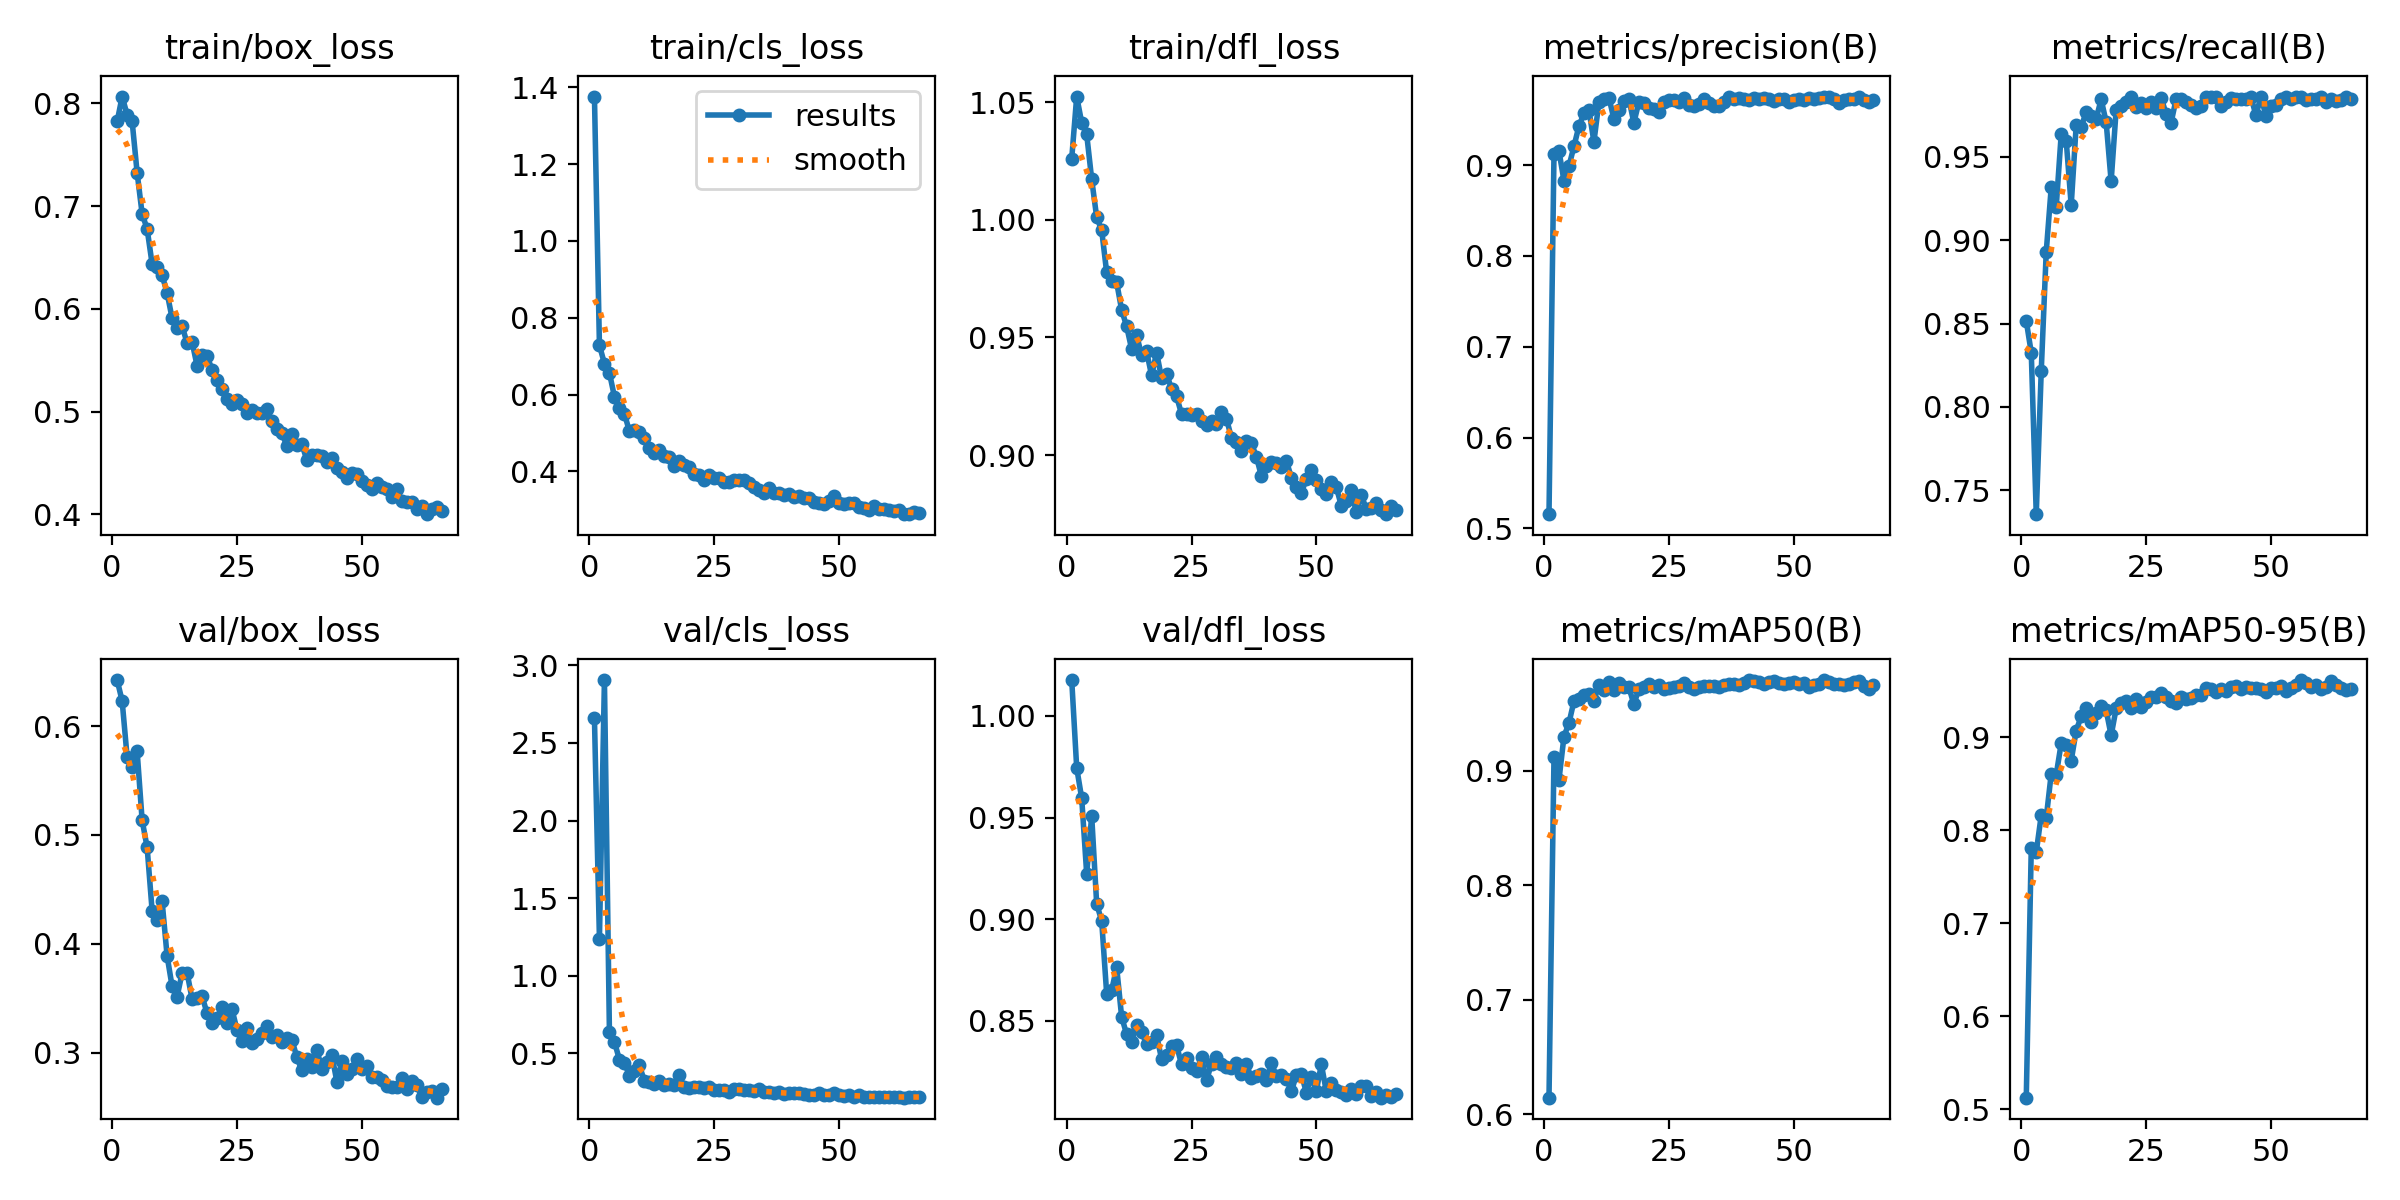

The table this chart was drawn from, first rows:
epoch, time, train/box_loss, train/cls_loss, train/dfl_loss, metrics/precision(B), metrics/recall(B), metrics/mAP50(B), metrics/mAP50-95(B), val/box_loss, val/cls_loss, val/dfl_loss, lr/pg0, lr/pg1, lr/pg2
1, 36.56, 0.7824, 1.376, 1.026, 0.5156, 0.8515, 0.6143, 0.5126, 0.6424, 2.659, 1.018, 0.0005527, 0.0005527, 0.0005527
2, 73.02, 0.8066, 0.7284, 1.052, 0.9126, 0.8325, 0.9116, 0.7807, 0.623, 1.238, 0.9745, 0.001097, 0.001097, 0.001097
3, 111.7, 0.7888, 0.6807, 1.041, 0.9156, 0.7355, 0.892, 0.7766, 0.5713, 2.906, 0.9596, 0.001631, 0.001631, 0.001631
4, 147.3, 0.7824, 0.6566, 1.036, 0.8828, 0.8216, 0.9297, 0.8164, 0.5621, 0.6362, 0.9223, 0.001617, 0.001617, 0.001617
5, 186.2, 0.7324, 0.5949, 1.017, 0.8989, 0.893, 0.9416, 0.8134, 0.5768, 0.5742, 0.9509, 0.001601, 0.001601, 0.001601
6, 224.8, 0.6924, 0.5642, 1.001, 0.9208, 0.9317, 0.9607, 0.8609, 0.5135, 0.4587, 0.9075, 0.001584, 0.001584, 0.001584
7, 263.4, 0.6778, 0.5507, 0.9957, 0.9431, 0.92, 0.9624, 0.8598, 0.4887, 0.4376, 0.8993, 0.001568, 0.001568, 0.001568
8, 302, 0.6437, 0.5046, 0.9777, 0.9571, 0.9637, 0.9659, 0.8937, 0.4304, 0.3559, 0.8635, 0.001551, 0.001551, 0.001551
9, 340.8, 0.6404, 0.5084, 0.974, 0.9606, 0.9598, 0.9668, 0.8917, 0.4219, 0.3878, 0.8651, 0.001535, 0.001535, 0.001535
10, 379.3, 0.6327, 0.5018, 0.9735, 0.9257, 0.921, 0.9612, 0.875, 0.439, 0.4234, 0.8765, 0.001518, 0.001518, 0.001518
11, 417.9, 0.6155, 0.4865, 0.9617, 0.9695, 0.9689, 0.9747, 0.9073, 0.3889, 0.3204, 0.852, 0.001502, 0.001502, 0.001502
12, 456.5, 0.5908, 0.4603, 0.9548, 0.9734, 0.9679, 0.97, 0.9225, 0.3609, 0.3136, 0.8435, 0.001485, 0.001485, 0.001485
13, 495.4, 0.5813, 0.4493, 0.9451, 0.9745, 0.977, 0.9772, 0.9319, 0.3513, 0.2996, 0.8397, 0.001469, 0.001469, 0.001469
14, 533.9, 0.5832, 0.457, 0.9509, 0.9512, 0.9744, 0.9703, 0.9163, 0.3729, 0.3192, 0.8478, 0.001452, 0.001452, 0.001452
15, 572.4, 0.5668, 0.4397, 0.9425, 0.9609, 0.973, 0.9762, 0.9262, 0.3734, 0.2976, 0.8444, 0.001436, 0.001436, 0.001436
16, 611, 0.5678, 0.4382, 0.944, 0.971, 0.9845, 0.9734, 0.9339, 0.3494, 0.2993, 0.8387, 0.001419, 0.001419, 0.001419
17, 649.6, 0.5447, 0.4134, 0.9339, 0.973, 0.9709, 0.9728, 0.9293, 0.3499, 0.2942, 0.8397, 0.001403, 0.001403, 0.001403
18, 688.3, 0.5554, 0.4265, 0.9436, 0.9467, 0.9354, 0.9581, 0.9021, 0.3519, 0.3567, 0.843, 0.001386, 0.001386, 0.001386
19, 727, 0.5541, 0.4169, 0.9326, 0.9696, 0.978, 0.9711, 0.931, 0.3362, 0.2808, 0.8313, 0.00137, 0.00137, 0.00137
20, 765.5, 0.5407, 0.4115, 0.9346, 0.9684, 0.9806, 0.9729, 0.9369, 0.3275, 0.2778, 0.8333, 0.001353, 0.001353, 0.001353
21, 804.5, 0.5311, 0.3931, 0.928, 0.9635, 0.9829, 0.9756, 0.9393, 0.3315, 0.283, 0.8376, 0.001337, 0.001337, 0.001337
22, 843.2, 0.5215, 0.3916, 0.925, 0.9625, 0.9862, 0.9732, 0.9312, 0.3418, 0.2831, 0.8381, 0.00132, 0.00132, 0.00132
23, 882, 0.5126, 0.379, 0.9175, 0.959, 0.9797, 0.9752, 0.941, 0.3275, 0.2789, 0.8287, 0.001304, 0.001304, 0.001304
24, 920.6, 0.5072, 0.3903, 0.9173, 0.9698, 0.9826, 0.9709, 0.9331, 0.3399, 0.2801, 0.8316, 0.001287, 0.001287, 0.001287
25, 959.3, 0.5109, 0.3817, 0.917, 0.9713, 0.9795, 0.9724, 0.9379, 0.3207, 0.2647, 0.8267, 0.001271, 0.001271, 0.001271
26, 998, 0.5074, 0.3822, 0.9173, 0.9719, 0.9829, 0.9727, 0.9438, 0.3106, 0.2621, 0.8255, 0.001254, 0.001254, 0.001254
27, 1037, 0.4981, 0.3731, 0.9147, 0.9698, 0.9795, 0.9738, 0.9434, 0.3228, 0.2602, 0.8322, 0.001238, 0.001238, 0.001238
28, 1075, 0.5013, 0.3738, 0.913, 0.9744, 0.9855, 0.977, 0.9478, 0.3092, 0.2517, 0.8208, 0.001221, 0.001221, 0.001221
29, 1114, 0.4987, 0.3786, 0.9146, 0.9664, 0.976, 0.9733, 0.943, 0.3122, 0.2702, 0.829, 0.001205, 0.001205, 0.001205
30, 1152, 0.4981, 0.3769, 0.9131, 0.9657, 0.9704, 0.9712, 0.9393, 0.3183, 0.2703, 0.8322, 0.001188, 0.001188, 0.001188
31, 1191, 0.5023, 0.3788, 0.9182, 0.967, 0.9846, 0.9731, 0.9366, 0.3246, 0.2653, 0.8289, 0.001172, 0.001172, 0.001172
32, 1229, 0.4905, 0.37, 0.9156, 0.9733, 0.9846, 0.9739, 0.9432, 0.3145, 0.2656, 0.8271, 0.001155, 0.001155, 0.001155
33, 1268, 0.4829, 0.3607, 0.9072, 0.9687, 0.983, 0.9736, 0.9411, 0.3157, 0.2579, 0.8271, 0.001139, 0.001139, 0.001139
34, 1306, 0.479, 0.3508, 0.9055, 0.9651, 0.9813, 0.9741, 0.9418, 0.3098, 0.2665, 0.8296, 0.001122, 0.001122, 0.001122
35, 1345, 0.4663, 0.3442, 0.9016, 0.9649, 0.9795, 0.9733, 0.9451, 0.3135, 0.2517, 0.8241, 0.001106, 0.001106, 0.001106
36, 1379, 0.4782, 0.3575, 0.9062, 0.97, 0.9805, 0.9747, 0.9456, 0.3117, 0.2533, 0.8288, 0.001089, 0.001089, 0.001089
37, 1412, 0.4677, 0.3452, 0.9051, 0.9753, 0.9862, 0.9759, 0.9534, 0.2955, 0.2424, 0.8218, 0.001073, 0.001073, 0.001073
38, 1445, 0.468, 0.3441, 0.8992, 0.9727, 0.9862, 0.9756, 0.9525, 0.2835, 0.2475, 0.8228, 0.001056, 0.001056, 0.001056
39, 1478, 0.4527, 0.3382, 0.891, 0.9735, 0.9862, 0.9752, 0.9484, 0.2944, 0.2382, 0.8238, 0.00104, 0.00104, 0.00104
40, 1511, 0.4574, 0.3412, 0.8953, 0.973, 0.9805, 0.9769, 0.9517, 0.2866, 0.2408, 0.8211, 0.001023, 0.001023, 0.001023
41, 1547, 0.4581, 0.3328, 0.8971, 0.9717, 0.9829, 0.9791, 0.9495, 0.3023, 0.2432, 0.8294, 0.001007, 0.001007, 0.001007
42, 1585, 0.4568, 0.3365, 0.8969, 0.9738, 0.9853, 0.9786, 0.9544, 0.2853, 0.2434, 0.8227, 0.0009904, 0.0009904, 0.0009904
43, 1624, 0.4512, 0.3312, 0.8948, 0.9728, 0.9845, 0.9776, 0.9549, 0.2909, 0.2352, 0.8233, 0.0009739, 0.0009739, 0.0009739
44, 1663, 0.4545, 0.332, 0.8975, 0.9736, 0.9846, 0.9753, 0.9518, 0.2977, 0.2336, 0.8216, 0.0009574, 0.0009574, 0.0009574
45, 1702, 0.4455, 0.3215, 0.8904, 0.9732, 0.9846, 0.9775, 0.9539, 0.2734, 0.2303, 0.8154, 0.0009409, 0.0009409, 0.0009409
46, 1740, 0.4407, 0.3173, 0.8865, 0.9707, 0.9862, 0.9784, 0.9532, 0.2918, 0.2416, 0.8235, 0.0009244, 0.0009244, 0.0009244
47, 1779, 0.4351, 0.3145, 0.8839, 0.9729, 0.9749, 0.9768, 0.9532, 0.2799, 0.2324, 0.8239, 0.0009078, 0.0009078, 0.0009078
48, 1817, 0.4404, 0.3244, 0.89, 0.9731, 0.9862, 0.9759, 0.9525, 0.285, 0.2324, 0.8148, 0.0008913, 0.0008913, 0.0008913
49, 1856, 0.4394, 0.3352, 0.8936, 0.97, 0.9747, 0.9764, 0.9484, 0.2943, 0.243, 0.8226, 0.0008748, 0.0008748, 0.0008748
50, 1894, 0.4328, 0.3174, 0.8894, 0.9717, 0.9808, 0.9777, 0.9529, 0.2852, 0.2311, 0.8156, 0.0008583, 0.0008583, 0.0008583
51, 1933, 0.4288, 0.3164, 0.8855, 0.9728, 0.9811, 0.9759, 0.9529, 0.288, 0.2272, 0.8287, 0.0008418, 0.0008418, 0.0008418
52, 1972, 0.4249, 0.3172, 0.8833, 0.9715, 0.9846, 0.9769, 0.9554, 0.2779, 0.2309, 0.8154, 0.0008253, 0.0008253, 0.0008253
53, 2010, 0.4305, 0.3173, 0.8886, 0.9739, 0.9861, 0.9728, 0.95, 0.278, 0.2202, 0.8197, 0.0008088, 0.0008088, 0.0008088
54, 2049, 0.4261, 0.3087, 0.8864, 0.9731, 0.9846, 0.9746, 0.953, 0.2744, 0.2287, 0.8159, 0.0007923, 0.0007923, 0.0007923
55, 2087, 0.4248, 0.3059, 0.8785, 0.9737, 0.9862, 0.9755, 0.9563, 0.2696, 0.2211, 0.8149, 0.0007758, 0.0007758, 0.0007758
56, 2126, 0.4167, 0.2984, 0.8803, 0.9752, 0.9858, 0.9791, 0.9616, 0.2682, 0.2206, 0.8134, 0.0007593, 0.0007593, 0.0007593
57, 2165, 0.4247, 0.3104, 0.885, 0.9756, 0.9843, 0.9774, 0.9583, 0.2687, 0.2206, 0.8165, 0.0007428, 0.0007428, 0.0007428
58, 2203, 0.4134, 0.3032, 0.8757, 0.9729, 0.9846, 0.976, 0.9545, 0.2765, 0.2202, 0.8141, 0.0007263, 0.0007263, 0.0007263
59, 2242, 0.4123, 0.3031, 0.883, 0.9683, 0.9846, 0.976, 0.9562, 0.2667, 0.2209, 0.818, 0.0007098, 0.0007098, 0.0007098
60, 2280, 0.4116, 0.3007, 0.8772, 0.9716, 0.9859, 0.9746, 0.9515, 0.2735, 0.2194, 0.8178, 0.0006933, 0.0006933, 0.0006933
... 6 more rows
